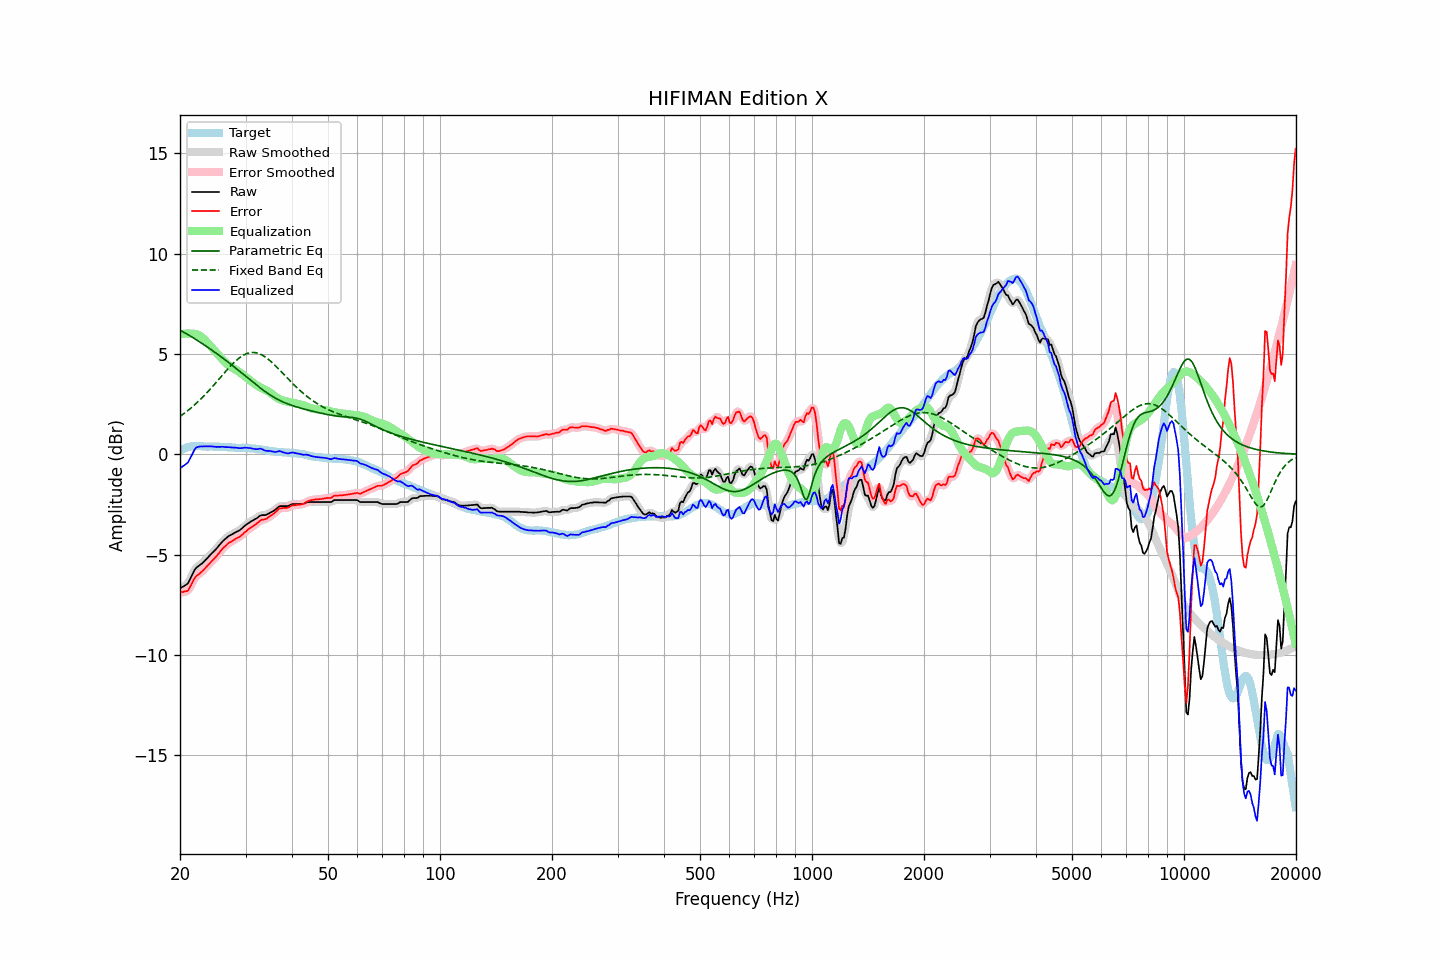

Values plotted in this chart, from the file beside it:
frequency, raw, error, smoothed, error_smoothed, equalization, parametric_eq, fixed_band_eq, equalized_raw, equalized_smoothed, target
20.00, -6.68, -6.87, -6.67, -6.85, 5.97, 6.19, 1.89, -0.71, -0.69, 0.19
20.20, -6.63, -6.86, -6.64, -6.87, 5.99, 6.14, 1.95, -0.64, -0.65, 0.23
20.40, -6.59, -6.86, -6.60, -6.87, 6.00, 6.10, 2.01, -0.59, -0.60, 0.27
20.61, -6.54, -6.83, -6.55, -6.85, 6.01, 6.05, 2.07, -0.53, -0.54, 0.29
20.81, -6.49, -6.82, -6.49, -6.82, 6.02, 6.01, 2.13, -0.47, -0.47, 0.33
21.02, -6.43, -6.80, -6.40, -6.76, 6.02, 5.96, 2.19, -0.41, -0.38, 0.37
21.23, -6.27, -6.65, -6.27, -6.66, 6.02, 5.92, 2.25, -0.25, -0.25, 0.38
21.44, -6.10, -6.50, -6.11, -6.51, 6.01, 5.87, 2.32, -0.09, -0.10, 0.40
21.66, -5.94, -6.35, -5.93, -6.34, 6.01, 5.82, 2.39, 0.07, 0.08, 0.41
21.87, -5.78, -6.19, -5.79, -6.20, 6.01, 5.77, 2.46, 0.23, 0.22, 0.41
22.09, -5.66, -6.08, -5.67, -6.09, 5.99, 5.72, 2.53, 0.33, 0.32, 0.42
22.31, -5.60, -6.02, -5.59, -6.01, 5.96, 5.67, 2.61, 0.37, 0.37, 0.42
22.54, -5.54, -5.96, -5.54, -5.95, 5.93, 5.62, 2.68, 0.39, 0.39, 0.42
22.76, -5.48, -5.89, -5.48, -5.89, 5.87, 5.56, 2.76, 0.40, 0.39, 0.41
22.99, -5.42, -5.82, -5.42, -5.81, 5.81, 5.51, 2.84, 0.39, 0.40, 0.40
23.22, -5.34, -5.74, -5.34, -5.73, 5.74, 5.46, 2.92, 0.40, 0.40, 0.40
23.45, -5.26, -5.64, -5.26, -5.65, 5.66, 5.40, 3.01, 0.40, 0.40, 0.38
23.69, -5.17, -5.56, -5.17, -5.56, 5.57, 5.35, 3.09, 0.40, 0.40, 0.38
23.92, -5.09, -5.47, -5.09, -5.47, 5.48, 5.29, 3.18, 0.40, 0.40, 0.38
24.16, -5.00, -5.39, -5.00, -5.39, 5.40, 5.24, 3.27, 0.40, 0.40, 0.39
24.40, -4.92, -5.31, -4.92, -5.31, 5.31, 5.18, 3.36, 0.39, 0.39, 0.39
24.65, -4.84, -5.22, -4.84, -5.23, 5.22, 5.13, 3.45, 0.38, 0.38, 0.38
24.89, -4.76, -5.14, -4.76, -5.14, 5.13, 5.07, 3.54, 0.37, 0.37, 0.38
25.14, -4.67, -5.05, -4.67, -5.05, 5.04, 5.01, 3.63, 0.37, 0.37, 0.38
25.39, -4.57, -4.95, -4.57, -4.95, 4.94, 4.95, 3.72, 0.37, 0.37, 0.38
25.65, -4.48, -4.85, -4.48, -4.85, 4.85, 4.89, 3.82, 0.37, 0.37, 0.37
25.91, -4.38, -4.74, -4.39, -4.75, 4.76, 4.83, 3.91, 0.38, 0.37, 0.36
26.16, -4.30, -4.66, -4.30, -4.66, 4.67, 4.77, 4.00, 0.37, 0.37, 0.36
26.43, -4.23, -4.59, -4.23, -4.58, 4.59, 4.71, 4.10, 0.36, 0.37, 0.36
26.69, -4.16, -4.52, -4.16, -4.51, 4.52, 4.65, 4.19, 0.36, 0.36, 0.36
26.96, -4.09, -4.44, -4.10, -4.45, 4.45, 4.59, 4.28, 0.36, 0.36, 0.35
27.23, -4.04, -4.39, -4.04, -4.39, 4.39, 4.53, 4.36, 0.35, 0.35, 0.35
27.50, -4.00, -4.35, -4.00, -4.34, 4.34, 4.46, 4.45, 0.34, 0.34, 0.35
27.77, -3.96, -4.29, -3.96, -4.29, 4.29, 4.40, 4.53, 0.33, 0.34, 0.34
28.05, -3.91, -4.24, -3.91, -4.25, 4.25, 4.34, 4.61, 0.34, 0.33, 0.33
28.33, -3.87, -4.19, -3.87, -4.20, 4.20, 4.27, 4.68, 0.33, 0.33, 0.32
28.62, -3.83, -4.15, -3.83, -4.15, 4.15, 4.21, 4.75, 0.32, 0.32, 0.32
28.90, -3.79, -4.11, -3.79, -4.11, 4.09, 4.15, 4.81, 0.30, 0.31, 0.32
29.19, -3.73, -4.05, -3.73, -4.05, 4.04, 4.08, 4.87, 0.31, 0.31, 0.32
29.48, -3.66, -3.99, -3.66, -3.98, 3.98, 4.02, 4.92, 0.32, 0.32, 0.33
29.78, -3.58, -3.90, -3.59, -3.91, 3.91, 3.95, 4.96, 0.33, 0.33, 0.32
30.08, -3.52, -3.85, -3.52, -3.84, 3.85, 3.89, 5.00, 0.33, 0.33, 0.33
30.38, -3.46, -3.77, -3.46, -3.77, 3.79, 3.82, 5.03, 0.33, 0.33, 0.31
30.68, -3.41, -3.72, -3.41, -3.71, 3.72, 3.75, 5.05, 0.31, 0.32, 0.31
30.99, -3.35, -3.65, -3.36, -3.65, 3.66, 3.69, 5.07, 0.31, 0.30, 0.30
31.30, -3.31, -3.60, -3.31, -3.60, 3.60, 3.62, 5.08, 0.28, 0.29, 0.29
31.61, -3.26, -3.55, -3.26, -3.55, 3.53, 3.56, 5.07, 0.27, 0.27, 0.29
31.93, -3.22, -3.49, -3.22, -3.49, 3.48, 3.50, 5.06, 0.26, 0.26, 0.27
32.24, -3.17, -3.43, -3.16, -3.43, 3.43, 3.43, 5.05, 0.26, 0.26, 0.26
32.57, -3.11, -3.37, -3.11, -3.36, 3.38, 3.37, 5.02, 0.27, 0.27, 0.26
32.89, -3.05, -3.30, -3.06, -3.31, 3.33, 3.31, 4.99, 0.28, 0.27, 0.25
33.22, -3.03, -3.26, -3.04, -3.27, 3.29, 3.25, 4.95, 0.26, 0.25, 0.23
33.55, -3.03, -3.25, -3.03, -3.25, 3.25, 3.19, 4.90, 0.22, 0.22, 0.22
33.89, -3.03, -3.23, -3.02, -3.23, 3.21, 3.13, 4.85, 0.18, 0.19, 0.20
34.23, -3.00, -3.20, -3.00, -3.19, 3.17, 3.07, 4.80, 0.17, 0.17, 0.20
34.57, -2.96, -3.14, -2.96, -3.14, 3.13, 3.02, 4.73, 0.17, 0.17, 0.18
34.92, -2.91, -3.08, -2.92, -3.09, 3.08, 2.96, 4.67, 0.17, 0.16, 0.17
35.27, -2.87, -3.04, -2.87, -3.03, 3.02, 2.91, 4.60, 0.15, 0.15, 0.17
35.62, -2.83, -2.97, -2.83, -2.97, 2.96, 2.86, 4.52, 0.13, 0.13, 0.14
35.97, -2.78, -2.91, -2.77, -2.91, 2.89, 2.82, 4.44, 0.12, 0.12, 0.13
... 635 more rows
